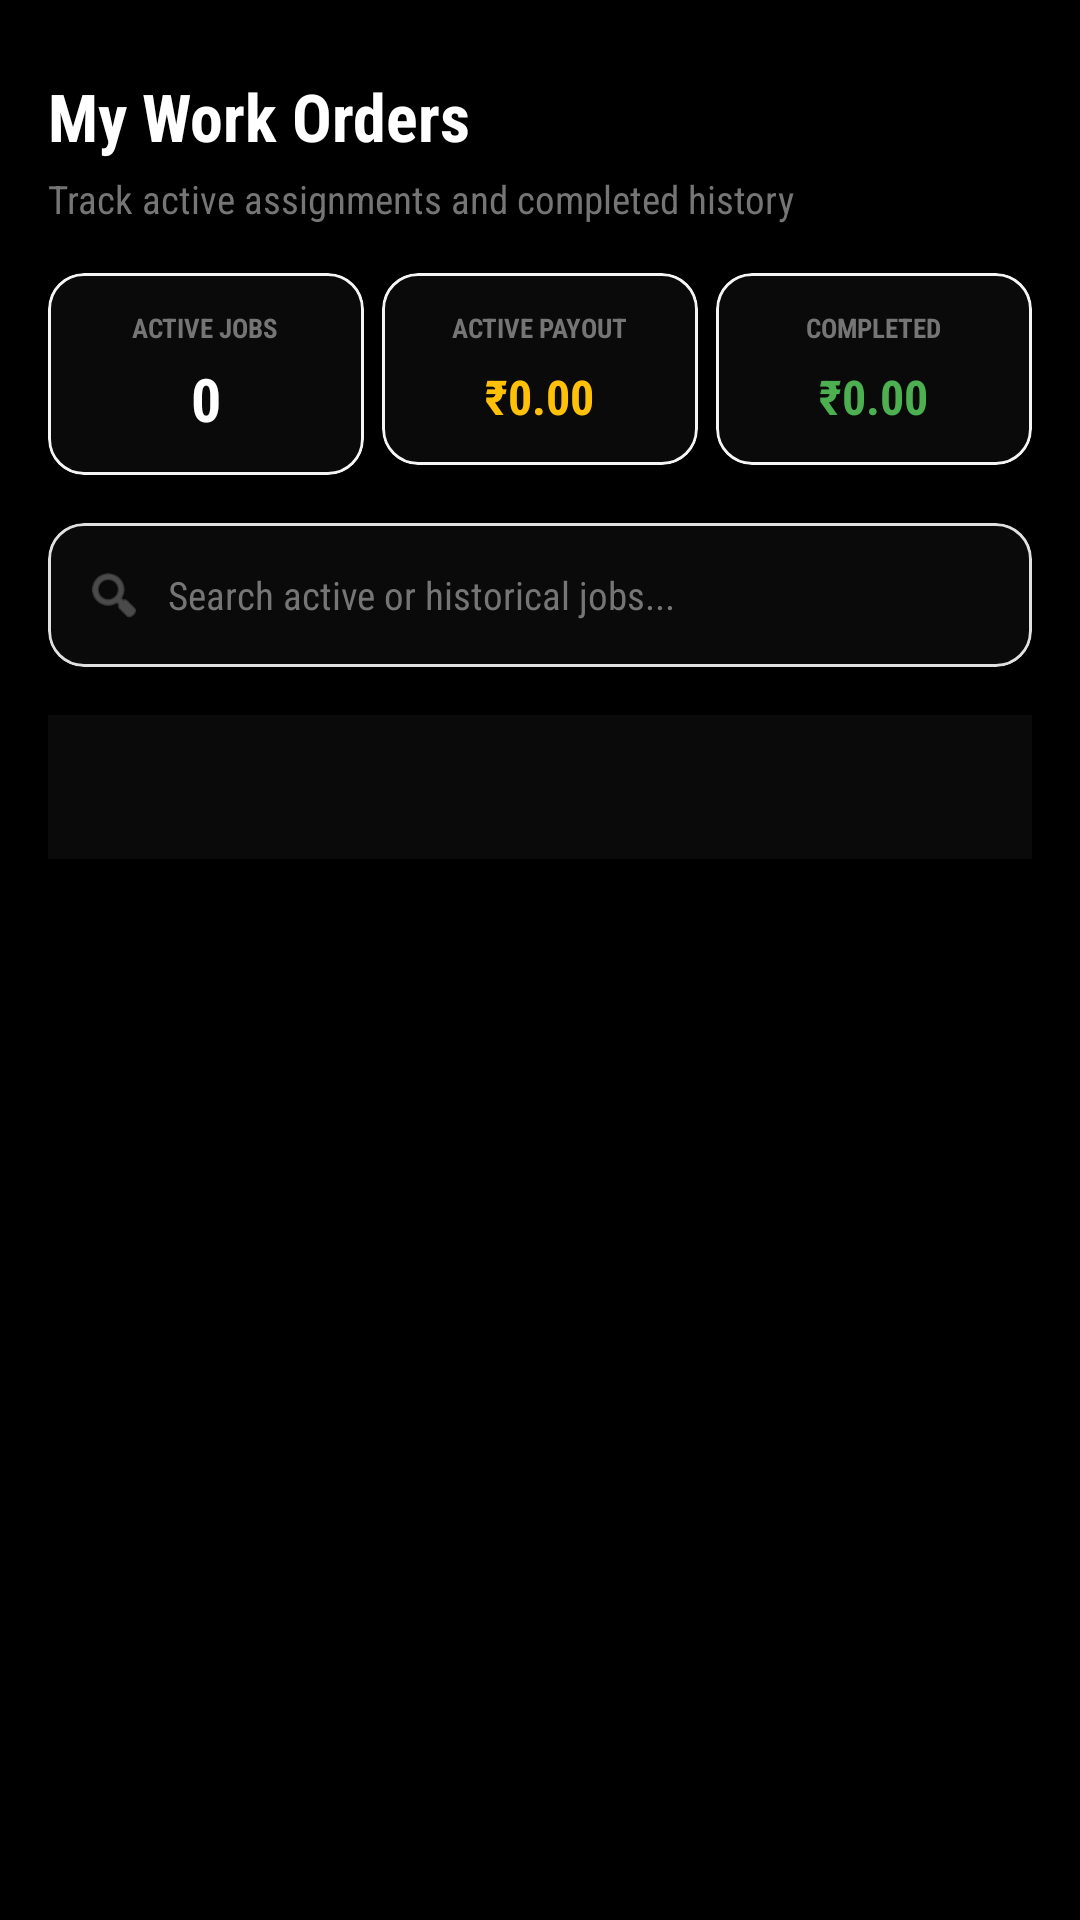

Write the Android layout XML for this screen, with the resource values it uses.
<!-- AndroidManifest.xml: application theme Theme.WorkBee -->
<!-- res/layout/fragment_provider_jobs.xml -->
<?xml version="1.0" encoding="utf-8"?>

<LinearLayout xmlns:android="http://schemas.android.com/apk/res/android"
    xmlns:app="http://schemas.android.com/apk/res-auto"
    android:layout_width="match_parent"
    android:layout_height="match_parent"
    android:orientation="vertical"
    android:background="@color/background"
    android:padding="16dp">

    
    <TextView
        android:layout_width="wrap_content"
        android:layout_height="wrap_content"
        android:text="My Work Orders"
        android:textSize="22sp"
        android:textStyle="bold"
        android:textColor="@color/secondary"
        android:layout_marginTop="8dp"
        android:layout_marginBottom="4dp" />

    <TextView
        android:layout_width="wrap_content"
        android:layout_height="wrap_content"
        android:text="Track active assignments and completed history"
        android:textSize="13sp"
        android:textColor="@color/grey_600"
        android:layout_marginBottom="16dp" />

    
    <LinearLayout
        android:layout_width="match_parent"
        android:layout_height="wrap_content"
        android:orientation="horizontal"
        android:weightSum="3"
        android:layout_marginBottom="16dp">

        
        <com.google.android.material.card.MaterialCardView
            android:layout_width="0dp"
            android:layout_height="wrap_content"
            android:layout_weight="1"
            android:layout_marginEnd="4dp"
            app:cardCornerRadius="12dp"
            app:strokeWidth="1dp"
            app:strokeColor="@color/grey_100"
            app:cardBackgroundColor="@color/surface">
            <LinearLayout
                android:layout_width="match_parent"
                android:layout_height="wrap_content"
                android:orientation="vertical"
                android:padding="12dp"
                android:gravity="center">
                <TextView
                    android:layout_width="wrap_content"
                    android:layout_height="wrap_content"
                    android:text="ACTIVE JOBS"
                    android:textSize="9sp"
                    android:textStyle="bold"
                    android:textColor="@color/grey_600" />
                <TextView
                    android:id="@+id/txt_jobs_active_count"
                    android:layout_width="wrap_content"
                    android:layout_height="wrap_content"
                    android:text="0"
                    android:textSize="20sp"
                    android:textStyle="bold"
                    android:textColor="@color/secondary"
                    android:layout_marginTop="4dp" />
            </LinearLayout>
        </com.google.android.material.card.MaterialCardView>

        
        <com.google.android.material.card.MaterialCardView
            android:layout_width="0dp"
            android:layout_height="wrap_content"
            android:layout_weight="1"
            android:layout_marginHorizontal="2dp"
            app:cardCornerRadius="12dp"
            app:strokeWidth="1dp"
            app:strokeColor="@color/grey_100"
            app:cardBackgroundColor="@color/surface">
            <LinearLayout
                android:layout_width="match_parent"
                android:layout_height="wrap_content"
                android:orientation="vertical"
                android:padding="12dp"
                android:gravity="center">
                <TextView
                    android:layout_width="wrap_content"
                    android:layout_height="wrap_content"
                    android:text="ACTIVE PAYOUT"
                    android:textSize="9sp"
                    android:textStyle="bold"
                    android:textColor="@color/grey_600" />
                <TextView
                    android:id="@+id/txt_jobs_active_revenue"
                    android:layout_width="wrap_content"
                    android:layout_height="wrap_content"
                    android:text="₹0.00"
                    android:textSize="16sp"
                    android:textStyle="bold"
                    android:textColor="#FFC107"
                    android:layout_marginTop="6dp" />
            </LinearLayout>
        </com.google.android.material.card.MaterialCardView>

        
        <com.google.android.material.card.MaterialCardView
            android:layout_width="0dp"
            android:layout_height="wrap_content"
            android:layout_weight="1"
            android:layout_marginStart="4dp"
            app:cardCornerRadius="12dp"
            app:strokeWidth="1dp"
            app:strokeColor="@color/grey_100"
            app:cardBackgroundColor="@color/surface">
            <LinearLayout
                android:layout_width="match_parent"
                android:layout_height="wrap_content"
                android:orientation="vertical"
                android:padding="12dp"
                android:gravity="center">
                <TextView
                    android:layout_width="wrap_content"
                    android:layout_height="wrap_content"
                    android:text="COMPLETED"
                    android:textSize="9sp"
                    android:textStyle="bold"
                    android:textColor="@color/grey_600" />
                <TextView
                    android:id="@+id/txt_jobs_completed_earnings"
                    android:layout_width="wrap_content"
                    android:layout_height="wrap_content"
                    android:text="₹0.00"
                    android:textSize="16sp"
                    android:textStyle="bold"
                    android:textColor="@color/status_completed"
                    android:layout_marginTop="6dp" />
            </LinearLayout>
        </com.google.android.material.card.MaterialCardView>
    </LinearLayout>

    
    <com.google.android.material.card.MaterialCardView
        android:layout_width="match_parent"
        android:layout_height="wrap_content"
        app:cardCornerRadius="12dp"
        app:strokeWidth="1dp"
        app:strokeColor="@color/grey_300"
        app:cardBackgroundColor="@color/surface"
        android:layout_marginBottom="16dp">

        <LinearLayout
            android:layout_width="match_parent"
            android:layout_height="wrap_content"
            android:orientation="horizontal"
            android:gravity="center_vertical"
            android:paddingHorizontal="12dp"
            android:paddingVertical="4dp">

            <ImageView
                android:layout_width="20dp"
                android:layout_height="20dp"
                android:src="@android:drawable/ic_menu_search"
                app:tint="@color/grey_600" />

            <EditText
                android:id="@+id/edt_search_jobs"
                android:layout_width="0dp"
                android:layout_height="40dp"
                android:layout_weight="1"
                android:layout_marginStart="8dp"
                android:background="@null"
                android:hint="Search active or historical jobs..."
                android:textColor="@color/secondary"
                android:textColorHint="@color/grey_600"
                android:textSize="13sp"
                android:singleLine="true"
                android:imeOptions="actionSearch" />

            <ImageButton
                android:id="@+id/btn_clear_search"
                android:layout_width="24dp"
                android:layout_height="24dp"
                android:background="?android:attr/selectableItemBackgroundBorderless"
                android:src="@android:drawable/ic_menu_close_clear_cancel"
                app:tint="@color/grey_600"
                android:visibility="gone" />
        </LinearLayout>
    </com.google.android.material.card.MaterialCardView>

    
    <com.google.android.material.tabs.TabLayout
        android:id="@+id/tab_layout_jobs"
        android:layout_width="match_parent"
        android:layout_height="wrap_content"
        android:background="@color/surface"
        app:tabIndicatorColor="@color/primary"
        app:tabSelectedTextColor="@color/secondary"
        app:tabTextColor="@color/grey_600"
        app:tabGravity="fill"
        app:tabMode="fixed"
        app:tabIndicatorHeight="3dp"
        android:layout_marginBottom="16dp"
        app:cardCornerRadius="12dp"
        style="@style/Widget.Material3.TabLayout" />

    
    <FrameLayout
        android:layout_width="match_parent"
        android:layout_height="0dp"
        android:layout_weight="1">

        <androidx.recyclerview.widget.RecyclerView
            android:id="@+id/recycler_provider_jobs"
            android:layout_width="match_parent"
            android:layout_height="match_parent"
            android:scrollbars="vertical" />

        
        <LinearLayout
            android:id="@+id/layout_empty_jobs"
            android:layout_width="wrap_content"
            android:layout_height="wrap_content"
            android:orientation="vertical"
            android:gravity="center"
            android:layout_gravity="center"
            android:visibility="gone"
            android:padding="32dp">

            <TextView
                android:layout_width="wrap_content"
                android:layout_height="wrap_content"
                android:text="No Jobs Found"
                android:textStyle="bold"
                android:textSize="16sp"
                android:textColor="@color/secondary" />

            <TextView
                android:layout_width="wrap_content"
                android:layout_height="wrap_content"
                android:text="There are no assignments in this category."
                android:textSize="12sp"
                android:textColor="@color/grey_600"
                android:layout_marginTop="4dp"
                android:gravity="center" />
        </LinearLayout>
    </FrameLayout>
</LinearLayout>
<!-- resources referenced by this layout -->
<resources>
  <color name="background">#000000</color>
  <color name="grey_100">#F5F5F5</color>
  <color name="grey_300">#E0E0E0</color>
  <color name="grey_600">#757575</color>
  <color name="primary">#FFC107</color>
  <color name="secondary">#FFFFFF</color>
  <color name="status_completed">#4CAF50</color>
  <color name="surface">#0A0A0A</color>
  <style name="Theme.WorkBee" parent="Theme.Material3.DayNight.NoActionBar">
          
          <item name="colorPrimary">@color/primary</item>
          <item name="colorOnPrimary">@color/on_primary</item>
          <item name="colorPrimaryContainer">@color/primary_light</item>
          <item name="colorOnPrimaryContainer">@color/black</item>
  
          
          <item name="colorSecondary">@color/secondary</item>
          <item name="colorOnSecondary">@color/on_secondary</item>
          <item name="colorSecondaryContainer">@color/grey_300</item>
          <item name="colorOnSecondaryContainer">@color/black</item>
  
          
          <item name="android:statusBarColor">@color/background</item>
          <item name="android:windowLightStatusBar">false</item>
          <item name="android:windowBackground">@color/background</item>
          
          
          <item name="fontFamily">sans-serif-condensed</item>
      </style>
  <color name="on_primary">#000000</color>
  <color name="primary_light">#FFE082</color>
  <color name="black">#000000</color>
  <color name="on_secondary">#000000</color>
</resources>
